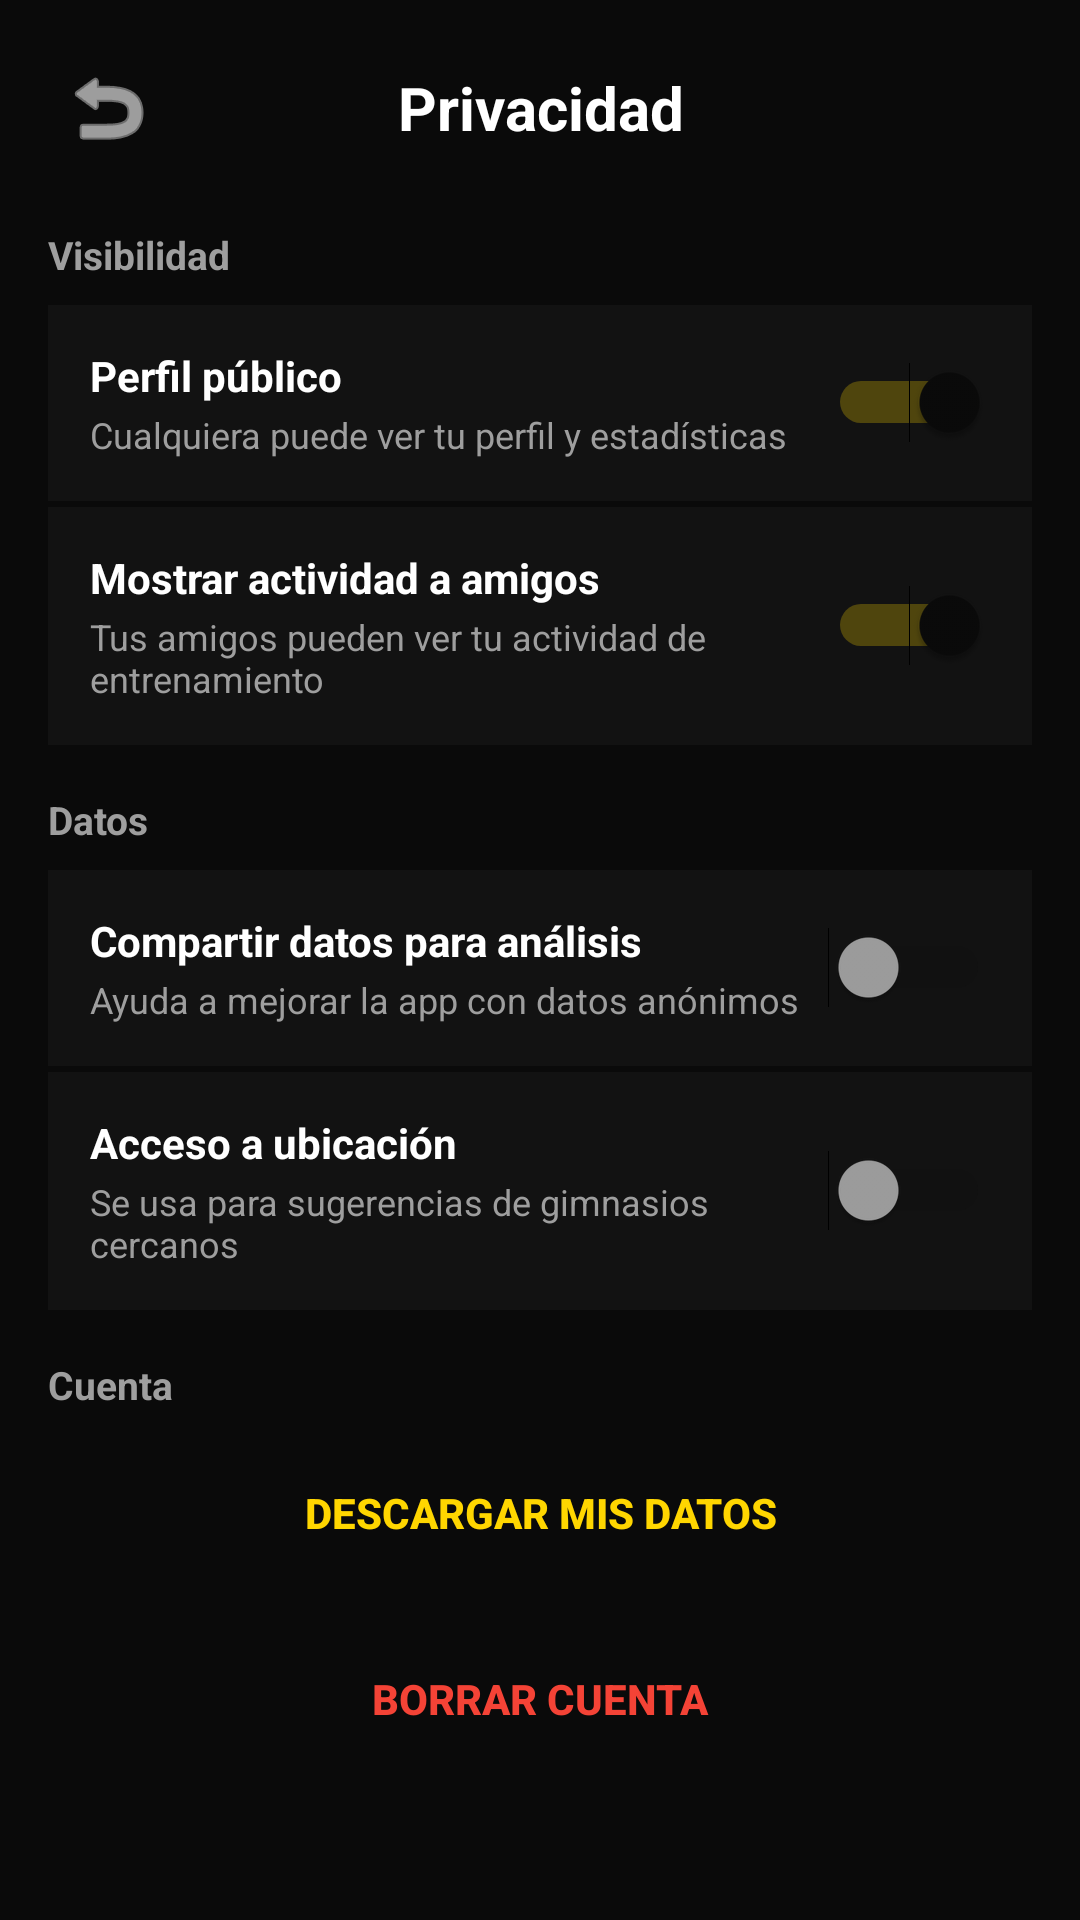

Android layout source for this screen:
<!-- AndroidManifest.xml: application theme Theme.CaminePalGym -->
<!-- res/layout/activity_privacidad.xml -->
<?xml version="1.0" encoding="utf-8"?>
<ScrollView xmlns:android="http://schemas.android.com/apk/res/android"
    xmlns:app="http://schemas.android.com/apk/res-auto"
    android:layout_width="match_parent"
    android:layout_height="match_parent"
    android:background="@color/background"
    android:fillViewport="true">

    <LinearLayout
        android:layout_width="match_parent"
        android:layout_height="wrap_content"
        android:orientation="vertical"
        android:padding="16dp">

        
        <LinearLayout
            android:layout_width="match_parent"
            android:layout_height="wrap_content"
            android:orientation="horizontal"
            android:gravity="center_vertical"
            android:layout_marginBottom="20dp">

            <ImageButton
                android:id="@+id/btnBack"
                android:layout_width="40dp"
                android:layout_height="40dp"
                android:background="@null"
                android:src="@android:drawable/ic_menu_revert"
                app:tint="@color/white" />

            <TextView
                android:layout_width="0dp"
                android:layout_height="wrap_content"
                android:layout_weight="1"
                android:text="@string/privacidad"
                android:textColor="@color/white"
                android:textSize="20sp"
                android:textStyle="bold"
                android:gravity="center" />

            <View
                android:layout_width="40dp"
                android:layout_height="40dp" />

        </LinearLayout>

        
        <TextView
            android:layout_width="wrap_content"
            android:layout_height="wrap_content"
            android:text="@string/visibilidad"
            android:textColor="@color/GrisTexto"
            android:textSize="13sp"
            android:textStyle="bold"
            android:layout_marginBottom="8dp" />

        
        <LinearLayout
            android:layout_width="match_parent"
            android:layout_height="wrap_content"
            android:orientation="horizontal"
            android:gravity="center_vertical"
            android:background="@color/FondoGris"
            android:padding="14dp"
            android:layout_marginBottom="2dp">

            <LinearLayout
                android:layout_width="0dp"
                android:layout_height="wrap_content"
                android:layout_weight="1"
                android:orientation="vertical">

                <TextView
                    android:layout_width="wrap_content"
                    android:layout_height="wrap_content"
                    android:text="@string/perfil_p_blico"
                    android:textColor="@color/white"
                    android:textSize="14sp"
                    android:textStyle="bold" />

                <TextView
                    android:layout_width="wrap_content"
                    android:layout_height="wrap_content"
                    android:text="@string/cualquiera_puede_ver_tu_perfil_y_estad_sticas"
                    android:textColor="@color/GrisTexto"
                    android:textSize="12sp"
                    android:layout_marginTop="2dp" />

            </LinearLayout>

            <Switch
                android:id="@+id/switchPerfilPublico"
                android:layout_width="wrap_content"
                android:layout_height="wrap_content"
                android:checked="true"
                android:thumbTint="@color/background"
                android:trackTint="@color/ColorPrincipal" />

        </LinearLayout>

        
        <LinearLayout
            android:layout_width="match_parent"
            android:layout_height="wrap_content"
            android:orientation="horizontal"
            android:gravity="center_vertical"
            android:background="@color/FondoGris"
            android:padding="14dp"
            android:layout_marginBottom="16dp">

            <LinearLayout
                android:layout_width="0dp"
                android:layout_height="wrap_content"
                android:layout_weight="1"
                android:orientation="vertical">

                <TextView
                    android:layout_width="wrap_content"
                    android:layout_height="wrap_content"
                    android:text="@string/mostrar_actividad_a_amigos"
                    android:textColor="@color/white"
                    android:textSize="14sp"
                    android:textStyle="bold" />

                <TextView
                    android:layout_width="wrap_content"
                    android:layout_height="wrap_content"
                    android:text="@string/tus_amigos_pueden_ver_tu_actividad_de_entrenamiento"
                    android:textColor="@color/GrisTexto"
                    android:textSize="12sp"
                    android:layout_marginTop="2dp" />

            </LinearLayout>

            <Switch
                android:id="@+id/switchActividadAmigos"
                android:layout_width="wrap_content"
                android:layout_height="wrap_content"
                android:checked="true"
                android:thumbTint="@color/background"
                android:trackTint="@color/ColorPrincipal" />

        </LinearLayout>

        
        <TextView
            android:layout_width="wrap_content"
            android:layout_height="wrap_content"
            android:text="@string/datos"
            android:textColor="@color/GrisTexto"
            android:textSize="13sp"
            android:textStyle="bold"
            android:layout_marginBottom="8dp" />

        
        <LinearLayout
            android:layout_width="match_parent"
            android:layout_height="wrap_content"
            android:orientation="horizontal"
            android:gravity="center_vertical"
            android:background="@color/FondoGris"
            android:padding="14dp"
            android:layout_marginBottom="2dp">

            <LinearLayout
                android:layout_width="0dp"
                android:layout_height="wrap_content"
                android:layout_weight="1"
                android:orientation="vertical">

                <TextView
                    android:layout_width="wrap_content"
                    android:layout_height="wrap_content"
                    android:text="@string/compartir_datos_para_an_lisis"
                    android:textColor="@color/white"
                    android:textSize="14sp"
                    android:textStyle="bold" />

                <TextView
                    android:layout_width="wrap_content"
                    android:layout_height="wrap_content"
                    android:text="@string/ayuda_a_mejorar_la_app_con_datos_an_nimos"
                    android:textColor="@color/GrisTexto"
                    android:textSize="12sp"
                    android:layout_marginTop="2dp" />

            </LinearLayout>

            <Switch
                android:id="@+id/switchDatosAnalisis"
                android:layout_width="wrap_content"
                android:layout_height="wrap_content"
                android:checked="false"
                android:thumbTint="@color/GrisTexto"
                android:trackTint="@color/FondoGris" />

        </LinearLayout>

        
        <LinearLayout
            android:layout_width="match_parent"
            android:layout_height="wrap_content"
            android:orientation="horizontal"
            android:gravity="center_vertical"
            android:background="@color/FondoGris"
            android:padding="14dp"
            android:layout_marginBottom="16dp">

            <LinearLayout
                android:layout_width="0dp"
                android:layout_height="wrap_content"
                android:layout_weight="1"
                android:orientation="vertical">

                <TextView
                    android:layout_width="wrap_content"
                    android:layout_height="wrap_content"
                    android:text="@string/acceso_a_ubicaci_n"
                    android:textColor="@color/white"
                    android:textSize="14sp"
                    android:textStyle="bold" />

                <TextView
                    android:layout_width="wrap_content"
                    android:layout_height="wrap_content"
                    android:text="@string/se_usa_para_sugerencias_de_gimnasios_cercanos"
                    android:textColor="@color/GrisTexto"
                    android:textSize="12sp"
                    android:layout_marginTop="2dp" />

            </LinearLayout>

            <Switch
                android:id="@+id/switchUbicacion"
                android:layout_width="wrap_content"
                android:layout_height="wrap_content"
                android:checked="false"
                android:thumbTint="@color/GrisTexto"
                android:trackTint="@color/FondoGris" />

        </LinearLayout>

        
        <TextView
            android:layout_width="wrap_content"
            android:layout_height="wrap_content"
            android:text="@string/cuenta"
            android:textColor="@color/GrisTexto"
            android:textSize="13sp"
            android:textStyle="bold"
            android:layout_marginBottom="8dp" />

        
        <Button
            android:id="@+id/btnDescargarDatos"
            android:layout_width="match_parent"
            android:layout_height="52dp"
            android:text="@string/descargar_mis_datos"
            android:backgroundTint="@color/background"
            android:textColor="@color/ColorPrincipal"
            android:textStyle="bold"
            android:layout_marginBottom="10dp"
            style="@style/Widget.AppCompat.Button.Borderless" />

        
        <Button
            android:id="@+id/btnBorrarCuenta"
            android:layout_width="match_parent"
            android:layout_height="52dp"
            android:text="@string/borrar_cuenta"
            android:backgroundTint="@color/background"
            android:textColor="@color/ColorRojo"
            android:textStyle="bold"
            style="@style/Widget.AppCompat.Button.Borderless" />

    </LinearLayout>

</ScrollView>
<!-- resources referenced by this layout -->
<resources>
  <color name="ColorPrincipal">#FFD600</color>
  <color name="ColorRojo">#F44336</color>
  <color name="FondoGris">#121212</color>
  <color name="GrisTexto">#9E9E9E</color>
  <color name="background">#0A0A0A</color>
  <color name="white">#FFFFFFFF</color>
  <string name="acceso_a_ubicaci_n">Acceso a ubicación</string>
  <string name="ayuda_a_mejorar_la_app_con_datos_an_nimos">Ayuda a mejorar la app con datos anónimos</string>
  <string name="borrar_cuenta">Borrar cuenta</string>
  <string name="compartir_datos_para_an_lisis">Compartir datos para análisis</string>
  <string name="cualquiera_puede_ver_tu_perfil_y_estad_sticas">Cualquiera puede ver tu perfil y estadísticas</string>
  <string name="cuenta">Cuenta</string>
  <string name="datos">Datos</string>
  <string name="descargar_mis_datos">Descargar mis datos</string>
  <string name="mostrar_actividad_a_amigos">Mostrar actividad a amigos</string>
  <string name="perfil_p_blico">Perfil público</string>
  <string name="privacidad">Privacidad</string>
  <string name="se_usa_para_sugerencias_de_gimnasios_cercanos">Se usa para sugerencias de gimnasios cercanos</string>
  <string name="tus_amigos_pueden_ver_tu_actividad_de_entrenamiento">Tus amigos pueden ver tu actividad de entrenamiento</string>
  <string name="visibilidad">Visibilidad</string>
  <style name="Theme.CaminePalGym" parent="Base.Theme.CaminePalGym" />
  <style name="Base.Theme.CaminePalGym" parent="Theme.Material3.DayNight.NoActionBar">
          <item name="android:windowBackground">@color/background</item>
          <item name="android:statusBarColor">@color/background</item>
          <item name="android:navigationBarColor">@color/background</item>
          <item name="colorPrimary">@color/ColorPrincipal</item>
          <item name="colorSecondary">@color/ColorPrincipal</item>
          <item name="colorSecondaryContainer">@android:color/transparent</item>
          <item name="colorOnSecondaryContainer">@color/ColorPrincipal</item>
          <item name="android:windowLightStatusBar" tools:targetApi="m">false</item>
          <item name="android:windowLightNavigationBar" tools:targetApi="o_mr1">false</item>
      </style>
</resources>
